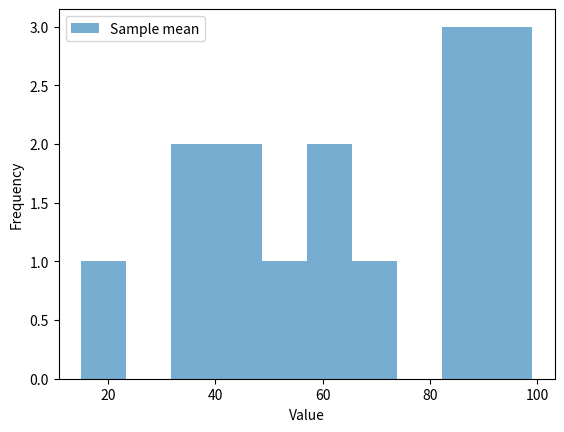

Generate this figure with matplotlib:
# Descriptive statistics
import numpy as np
import statistics
import matplotlib.pyplot as plt

# Generate population data
population_data = np.array(list(range(1000)))# This data is usually unknown

# sample_data = np.random.choice(population_data, size = 15, replace=True)
sample_data = [15, 36, 39, 42, 48, 54, 57, 63, 72, 85, 89, 90, 91, 94, 99]

# Central tendency/ Measure of central value

# Sample mean
sample_mean = np.mean(sample_data)

def calculate_mean(input_data):
    "returns the mean of the input data"
    return sum(input_data)/len(input_data)

print(f"The mean using built-in function: {round(sample_mean, 2)}")
print(f"The mean using function: {round(calculate_mean(sample_data), 2)}")

# Sample median
sample_median = np.median(sample_data)

# Median calculation using the function
def calculate_median(input_data):
    "returns the median of the input data"
    input_data.sort()
    length_of_input_data = len(input_data)
    if len(input_data) % 2 == 0:
        return (input_data[length_of_input_data//2] + input_data[length_of_input_data//2 - 1]) / 2
    else:
        return input_data[len(input_data)//2]

print(f"The median using built-in function: {round(sample_median)}")
print(f"The median using function: {round(calculate_median(sample_data))}")

print("Successful" if calculate_median([1,2,3,4,5,6,7,8]) == 4.5 else "Error")
print("Successful" if calculate_median([10,28,38,4,95,6,57]) == 28 else "Error")

# Sample mode
sample_mode = statistics.mode(sample_data)

from collections import defaultdict
def calc_freq(input_data):
    "returns the mode of the input data"
    freq_values = defaultdict(int)
    for value in input_data:
        freq_values[value] += 1
    return freq_values

mode_using_function = max(calc_freq(sample_data), key = calc_freq(sample_data).get)
print(f"The mode using built-in function: {sample_mode}")
print(f"The mode using function: {mode_using_function}")

# Plot the sample data
plt.hist(sample_data, alpha = 0.6, label='Sample mean',bins=10)
plt.xlabel('Value')
plt.ylabel('Frequency')
plt.legend()
plt.show()